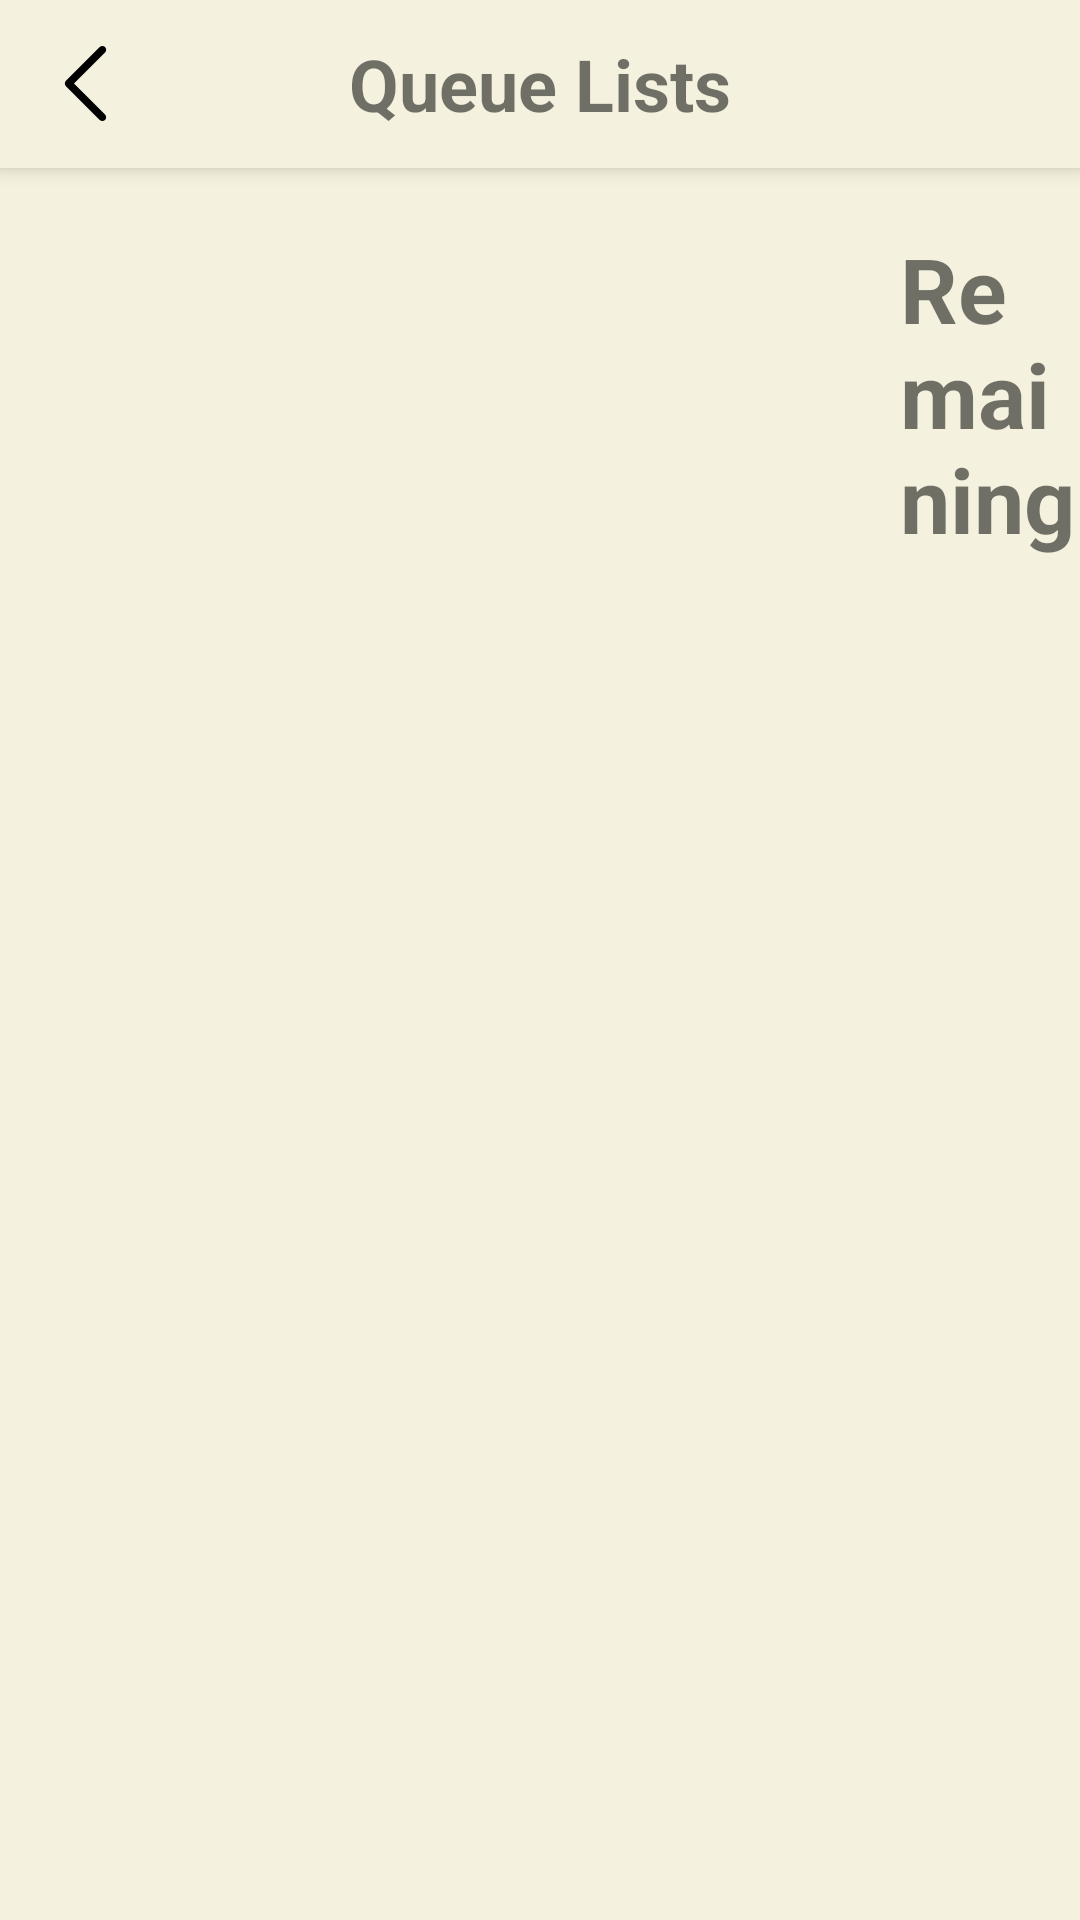

Reconstruct the res/layout file that produces this screen, plus the resources it refers to.
<!-- AndroidManifest.xml: application theme Theme.TermProjectUser -->
<!-- res/layout/activity_queue.xml -->
<?xml version="1.0" encoding="utf-8"?>
<LinearLayout
    xmlns:android="http://schemas.android.com/apk/res/android"
    xmlns:app="http://schemas.android.com/apk/res-auto"
    xmlns:tools="http://schemas.android.com/tools"
    tools:context=".QueueActivity"
    android:orientation="vertical"
    android:background="@color/secondary"
    android:layout_height="match_parent"
     android:layout_width="match_parent">
<androidx.appcompat.widget.Toolbar
    android:id="@+id/toolbar"
    android:layout_width="match_parent"
    android:fitsSystemWindows="true"
    android:minHeight="?attr/actionBarSize"
    android:layout_height="wrap_content"
    android:background="@color/secondary"
    android:textAlignment="center"
    android:elevation="4dp"
    android:theme="@style/ThemeOverlay.AppCompat.ActionBar"
    app:popupTheme="@style/ThemeOverlay.AppCompat.Light">

    <ImageButton
        android:id="@+id/back_btn"
        android:layout_width="wrap_content"
        android:layout_height="wrap_content"
        android:background="@android:color/transparent"
        android:src="@drawable/ic_back"
        android:onClick="onClickBack"
        />
    <TextView
        android:id="@+id/textView3"
        android:layout_width="wrap_content"
        android:layout_height="wrap_content"
        android:layout_weight="1"
        android:layout_gravity="center"
        android:textStyle="bold"
        android:textSize="24dp"
        android:text="Queue Lists" />

    </androidx.appcompat.widget.Toolbar>
    <LinearLayout
        android:layout_width="wrap_content"
        android:layout_height="wrap_content"
        android:orientation="horizontal"
        >
        <TextView
            android:layout_width="wrap_content"
            android:layout_height="wrap_content"
            android:text="Remaining"
            android:textSize="30sp"
            android:textStyle="bold"
            android:layout_marginLeft="300dp"
            android:layout_marginVertical="20dp"
            />

        <TextView
            android:id="@+id/tvremain"
            android:layout_width="wrap_content"
            android:layout_height="wrap_content"
            android:layout_marginVertical="20dp"
            android:layout_marginStart="20dp"
            android:text="0"
            android:textSize="30sp"
            android:textStyle="bold" />

    </LinearLayout>

    <androidx.recyclerview.widget.RecyclerView
        android:id="@+id/queue_recycleview"
        android:layout_width="match_parent"
        android:layout_height="match_parent"
        android:layout_gravity="center"
        android:foregroundGravity="center"
        android:paddingHorizontal="300dp"
        android:layout_weight="1"

        >

    </androidx.recyclerview.widget.RecyclerView>

</LinearLayout>
<!-- resources referenced by this layout -->
<resources>
  <color name="secondary">#F4F1DE</color>
  <!-- drawable ic_back (drawable) -->
  <vector xmlns:android="http://schemas.android.com/apk/res/android"
      android:width="25dp"
      android:height="25dp"
      android:viewportWidth="240.823"
      android:viewportHeight="240.823">
    <path
        android:fillColor="#FF000000"
        android:pathData="M57.633,129.007L165.93,237.268c4.752,4.74 12.451,4.74 17.215,0c4.752,-4.74 4.752,-12.439 0,-17.179l-99.707,-99.671l99.695,-99.671c4.752,-4.74 4.752,-12.439 0,-17.191c-4.752,-4.74 -12.463,-4.74 -17.215,0L57.621,111.816C52.942,116.507 52.942,124.327 57.633,129.007z"/>
  </vector>
  <style name="Theme.TermProjectUser" parent="Theme.MaterialComponents.DayNight.NoActionBar">
          
          <item name="colorPrimary">@color/button</item>
          <item name="colorPrimaryVariant">@color/button</item>
          <item name="colorOnPrimary">@color/white</item>
          
          <item name="colorSecondary">@color/teal_200</item>
          <item name="colorSecondaryVariant">@color/teal_700</item>
          <item name="colorOnSecondary">@color/black</item>
          
          <item name="android:statusBarColor" tools:targetApi="l">?attr/colorPrimaryVariant</item>
          
      </style>
  <color name="button">#3D405B</color>
  <color name="white">#FFFFFFFF</color>
  <color name="teal_200">#FF03DAC5</color>
  <color name="teal_700">#FF018786</color>
  <color name="black">#FF000000</color>
</resources>
